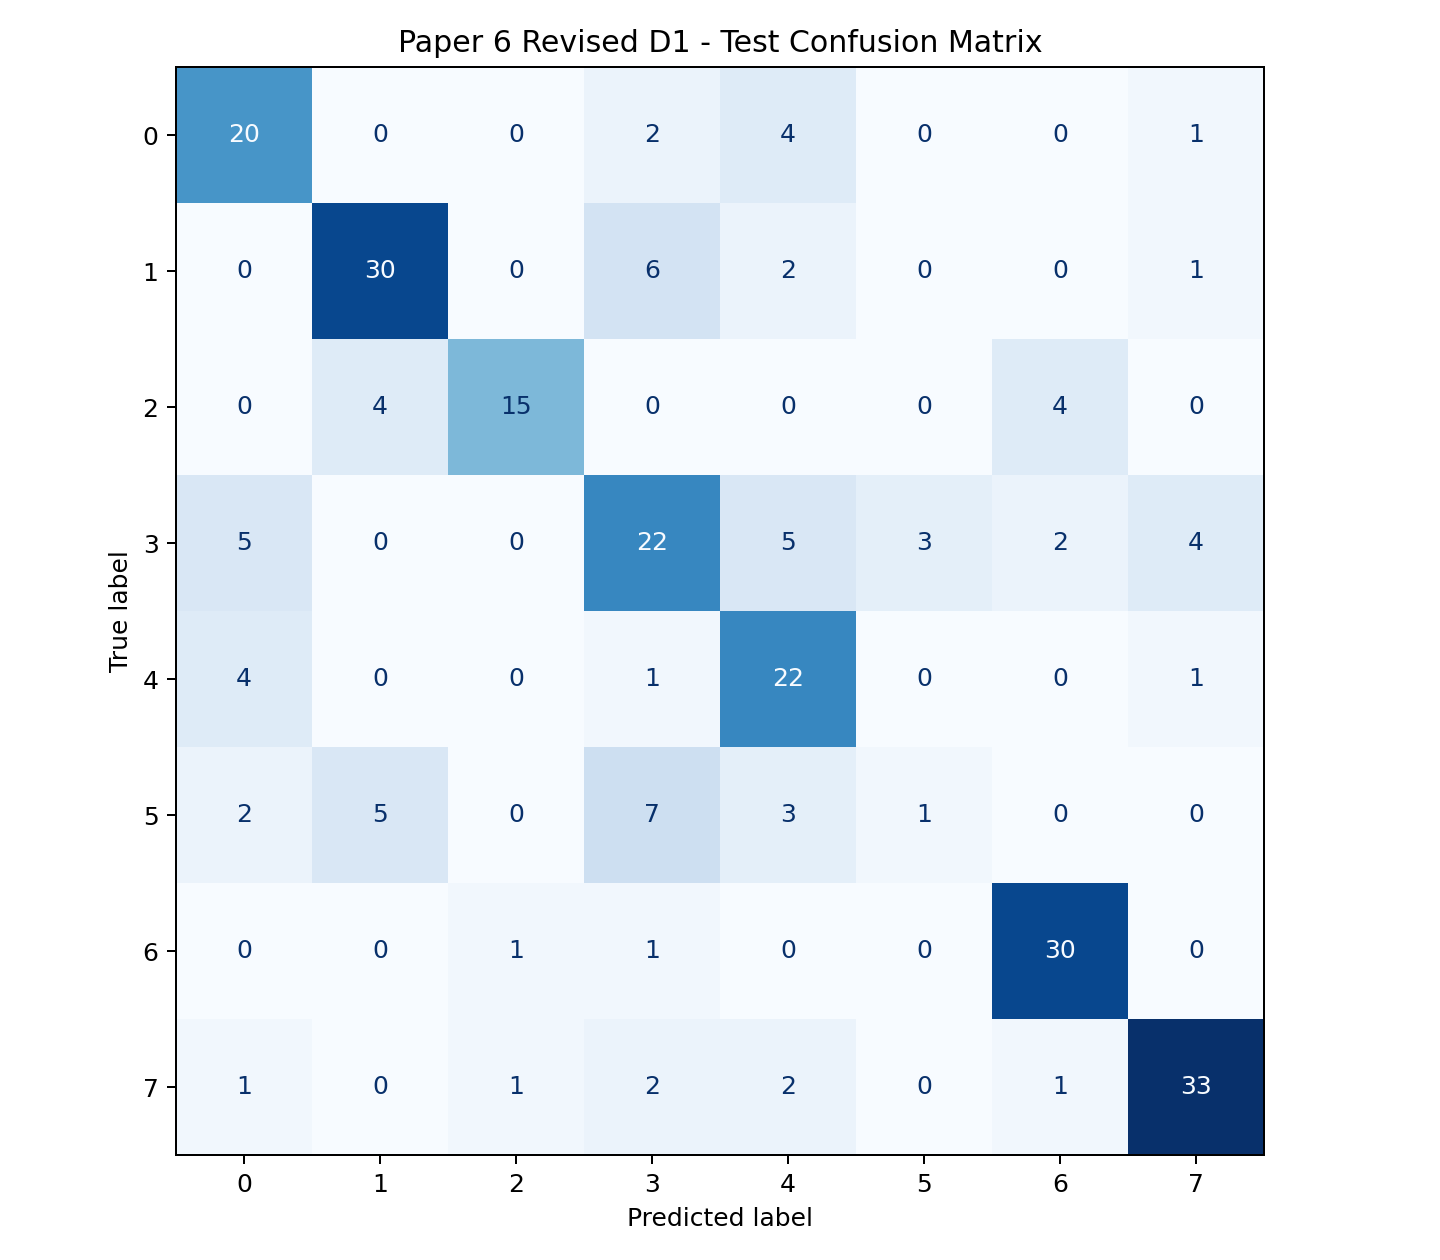

Values plotted in this chart, from the file beside it:
, predicted_0, predicted_1, predicted_2, predicted_3, predicted_4, predicted_5, predicted_6, predicted_7
actual_0, 20, 0, 0, 2, 4, 0, 0, 1
actual_1, 0, 30, 0, 6, 2, 0, 0, 1
actual_2, 0, 4, 15, 0, 0, 0, 4, 0
actual_3, 5, 0, 0, 22, 5, 3, 2, 4
actual_4, 4, 0, 0, 1, 22, 0, 0, 1
actual_5, 2, 5, 0, 7, 3, 1, 0, 0
actual_6, 0, 0, 1, 1, 0, 0, 30, 0
actual_7, 1, 0, 1, 2, 2, 0, 1, 33
